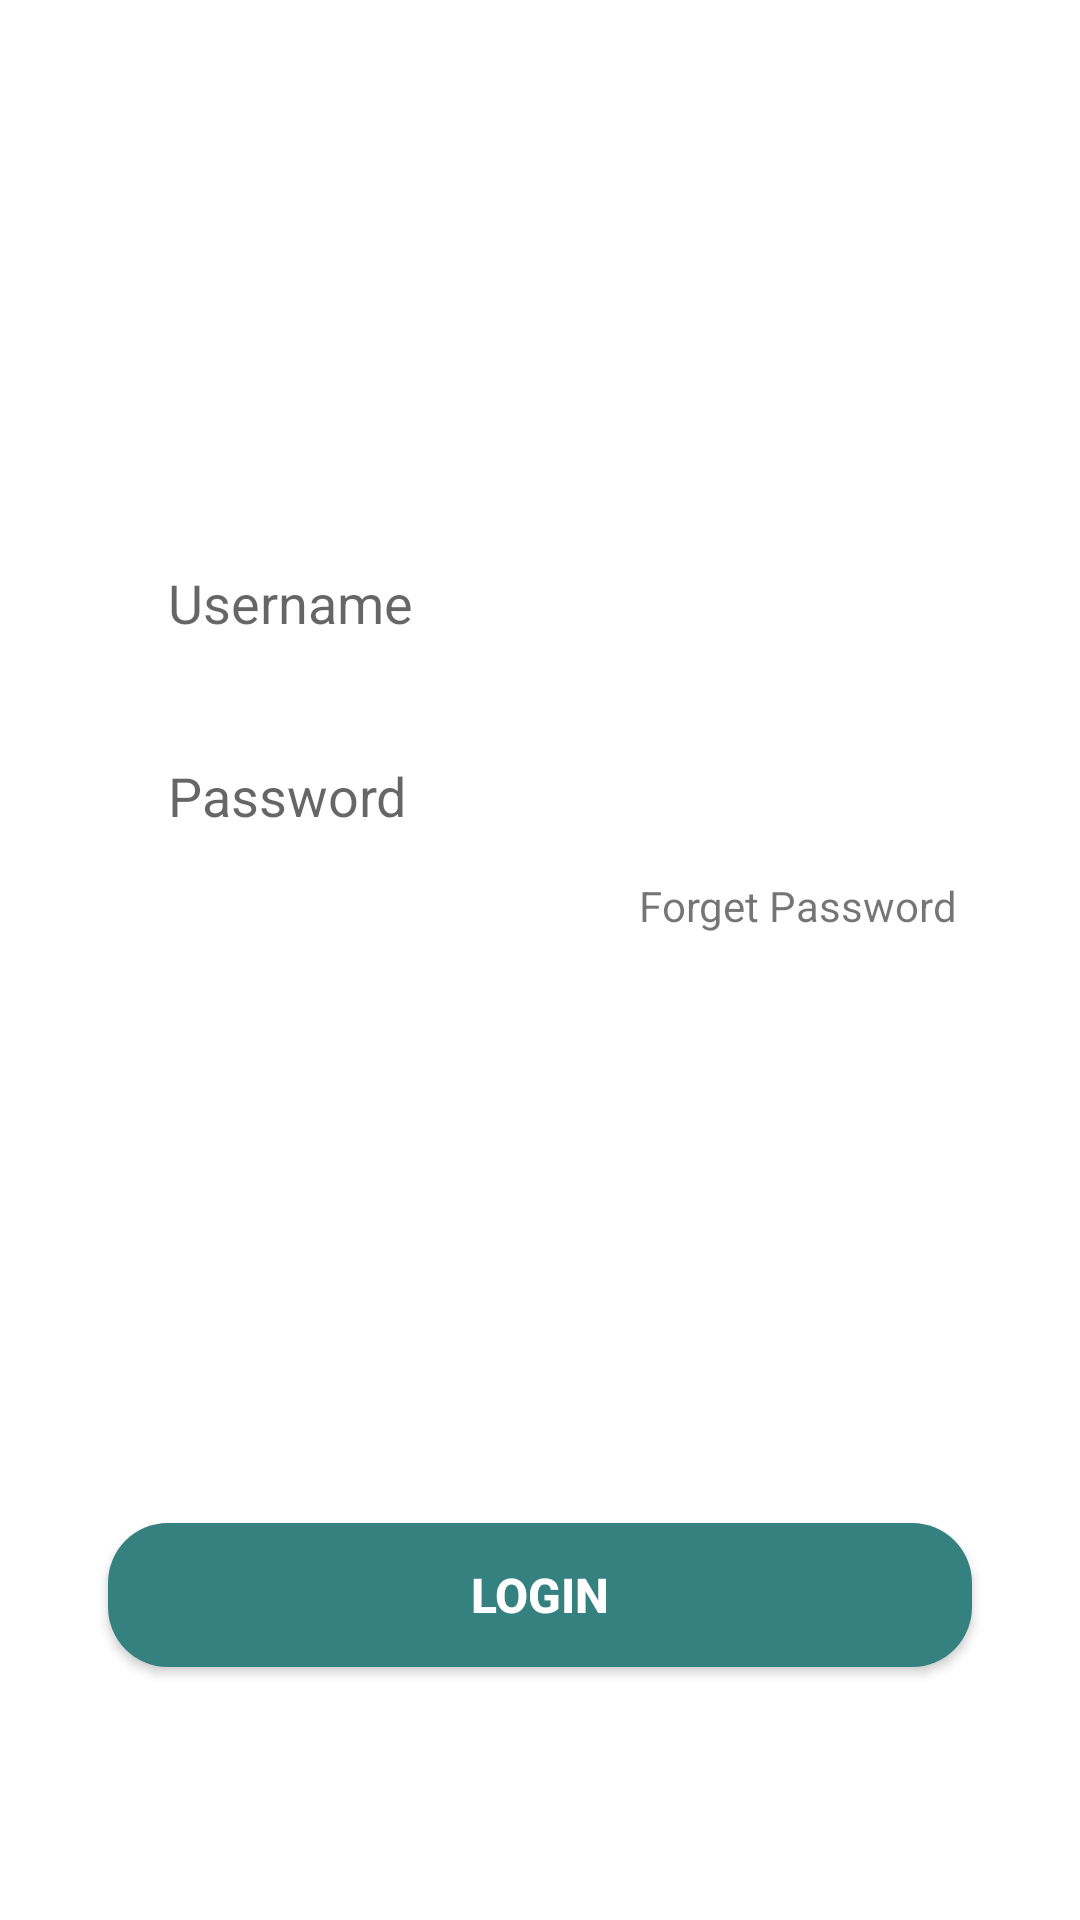

Android layout source for this screen:
<!-- AndroidManifest.xml: application theme Theme.Mobile_ADProject -->
<!-- res/layout/login.xml -->
<?xml version="1.0" encoding="utf-8"?>
<androidx.constraintlayout.widget.ConstraintLayout xmlns:android="http://schemas.android.com/apk/res/android"
    xmlns:app="http://schemas.android.com/apk/res-auto"
    android:layout_width="match_parent"
    android:layout_height="match_parent">

    <EditText
        android:id="@+id/username_login"
        android:layout_width="0dp"
        android:layout_height="wrap_content"
        app:layout_constraintWidth_percent=".8"
        app:layout_constraintVertical_bias=".3"
        android:hint="Username"
        android:paddingLeft="20dp"
        android:paddingTop="10dp"
        android:paddingBottom="10dp"
        android:background="@drawable/edit_login_out_background"
        app:layout_constraintBottom_toBottomOf="parent"
        app:layout_constraintEnd_toEndOf="parent"
        app:layout_constraintStart_toStartOf="parent"
        app:layout_constraintTop_toTopOf="parent" />
    <EditText
        android:id="@+id/password_login"
        android:layout_width="0dp"
        android:layout_height="wrap_content"
        app:layout_constraintWidth_percent=".8"
        app:layout_constraintVertical_bias="0"
        android:hint="Password"
        android:inputType="textPassword"
        android:paddingLeft="20dp"
        android:paddingTop="10dp"
        android:paddingBottom="10dp"
        android:layout_marginTop="20dp"
        android:background="@drawable/edit_login_out_background"
        app:layout_constraintBottom_toBottomOf="parent"
        app:layout_constraintEnd_toEndOf="parent"
        app:layout_constraintStart_toStartOf="parent"
        app:layout_constraintTop_toBottomOf="@id/username_login" />
    <Button
        android:id="@+id/login_button"
        android:layout_width="0dp"
        android:layout_height="wrap_content"
        app:layout_constraintWidth_percent=".8"
        app:layout_constraintVertical_bias=".7"
        android:text="Login"
        android:textSize="16sp"
        android:textStyle ="bold"
        android:textColor="@color/white"
        android:background="@drawable/button_background"
        app:layout_constraintBottom_toBottomOf="parent"
        app:layout_constraintEnd_toEndOf="parent"
        app:layout_constraintStart_toStartOf="parent"
        app:layout_constraintTop_toBottomOf="@+id/forgetPassword_login"/>

    <TextView
        android:id="@+id/forgetPassword_login"
        android:layout_width="wrap_content"
        android:layout_height="wrap_content"
        android:text="Forget Password"
        app:layout_constraintHorizontal_bias="1"
        app:layout_constraintVertical_bias="0"
        android:layout_marginTop="5dp"
        android:layout_marginRight="5dp"
        app:layout_constraintBottom_toBottomOf="parent"
        app:layout_constraintEnd_toEndOf="@id/password_login"
        app:layout_constraintStart_toStartOf="parent"
        app:layout_constraintTop_toBottomOf="@+id/password_login" />

</androidx.constraintlayout.widget.ConstraintLayout>
<!-- resources referenced by this layout -->
<resources>
  <color name="white">#FFFFFFFF</color>
  <!-- drawable button_background (drawable) -->
  <?xml version="1.0" encoding="utf-8"?>
  <shape xmlns:android="http://schemas.android.com/apk/res/android">
  
      <corners android:radius="20dp"/>
      <solid android:color="#348180"/>
  </shape>
  <style name="Theme.Mobile_ADProject" parent="Theme.MaterialComponents.DayNight.NoActionBar">
          
          <item name="colorPrimary">@color/darkGreen</item>
          <item name="colorPrimaryVariant">@color/darkGreen</item>
          <item name="colorOnPrimary">@color/white</item>
          
          <item name="colorSecondary">@color/teal_200</item>
          <item name="colorSecondaryVariant">@color/teal_700</item>
          <item name="colorOnSecondary">@color/black</item>
          
          <item name="android:statusBarColor" tools:targetApi="l">?attr/colorPrimaryVariant</item>
          
      </style>
  <color name="darkGreen">#348180</color>
  <color name="teal_200">#FF03DAC5</color>
  <color name="teal_700">#FF018786</color>
  <color name="black">#FF000000</color>
</resources>
